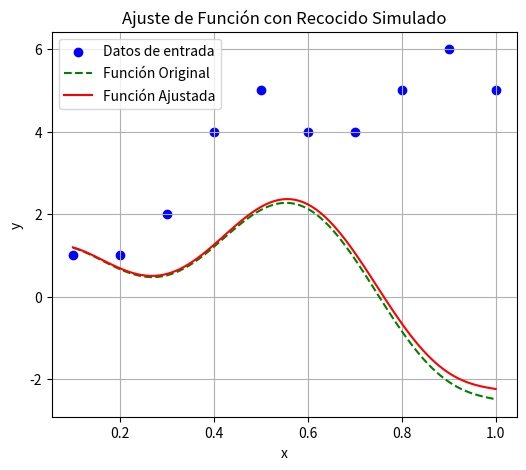

Reproduce this figure in Python.
import random
import math
import matplotlib.pyplot as plt
import numpy as np

class RecocidoSimulado:
    def __init__(self, x_data, y_data, initial_theta, t0, alpha, step_size):
        self.x_data = x_data
        self.y_data = y_data
        self.initial_theta = initial_theta
        self.t0 = t0
        self.alpha = alpha
        self.step_size = step_size

    def f(self, x, theta):
        a, b, c = theta
        return math.cos(a * x) + b * x - c * x ** 2

    def calculate_max_error(self, theta):
        max_error = 0
        for x, y in zip(self.x_data, self.y_data):
            error = abs(y - self.f(x, theta))
            max_error = max(max_error, error)
        return max_error

    def neighbor(self, theta):
        new_theta = [x + random.uniform(-self.step_size, self.step_size) for x in theta]
        return new_theta

    def solve(self):
        theta = self.initial_theta
        best_theta = theta
        best_error = self.calculate_max_error(theta)

        t = self.t0
        step = 0

        while t > 0.005 and best_error > 0:
            t = self.t0 * math.pow(self.alpha, step)
            step += 1

            new_theta = self.neighbor(theta)
            new_error = self.calculate_max_error(new_theta)

            if new_error < best_error:
                best_theta = new_theta
                best_error = new_error

            print(f"Iteración: {step}, Error máximo absoluto: {best_error}, Temperatura: {t}")

            p = math.exp(-(new_error - best_error) / t)
            if random.random() < p:
                theta = new_theta
                best_error = new_error

        return best_theta, best_error

# Definir los datos de entrada
x_data = [0.1, 0.2, 0.3, 0.4, 0.5, 0.6, 0.7, 0.8, 0.9, 1.0]
y_data = [1.0, 1.0, 2.0, 4.0, 5.0, 4.0, 4.0, 5.0, 6.0, 5.0]

# Parámetros iniciales
initial_theta = [random.uniform(0, 15), random.uniform(0, 15), random.uniform(0, 15)]
t0 = 0.6
alpha = 0.01
step_size = 0.1

rs = RecocidoSimulado(x_data, y_data, initial_theta, t0, alpha, step_size)
best_theta, best_error = rs.solve()

print("\nMejor solución encontrada:")
print("a:", best_theta[0])
print("b:", best_theta[1])
print("c:", best_theta[2])
print("Error máximo absoluto:", best_error)
print("Temperatura inicial:",t0)
print("Alpha:",alpha)

valores_x = np.linspace(min(x_data), max(x_data), 100)
y_original = [rs.f(x, initial_theta) for x in valores_x]
y_ajustado = [rs.f(x, best_theta) for x in valores_x]

plt.figure(figsize=(6, 5))
plt.scatter(x_data, y_data, label='Datos de entrada', color='blue')
plt.plot(valores_x, y_original, label='Función Original', linestyle='--', color='green')
plt.plot(valores_x, y_ajustado, label='Función Ajustada', color='red')
plt.legend()
plt.xlabel('x')
plt.ylabel('y')
plt.title('Ajuste de Función con Recocido Simulado')
plt.grid(True)
plt.show()